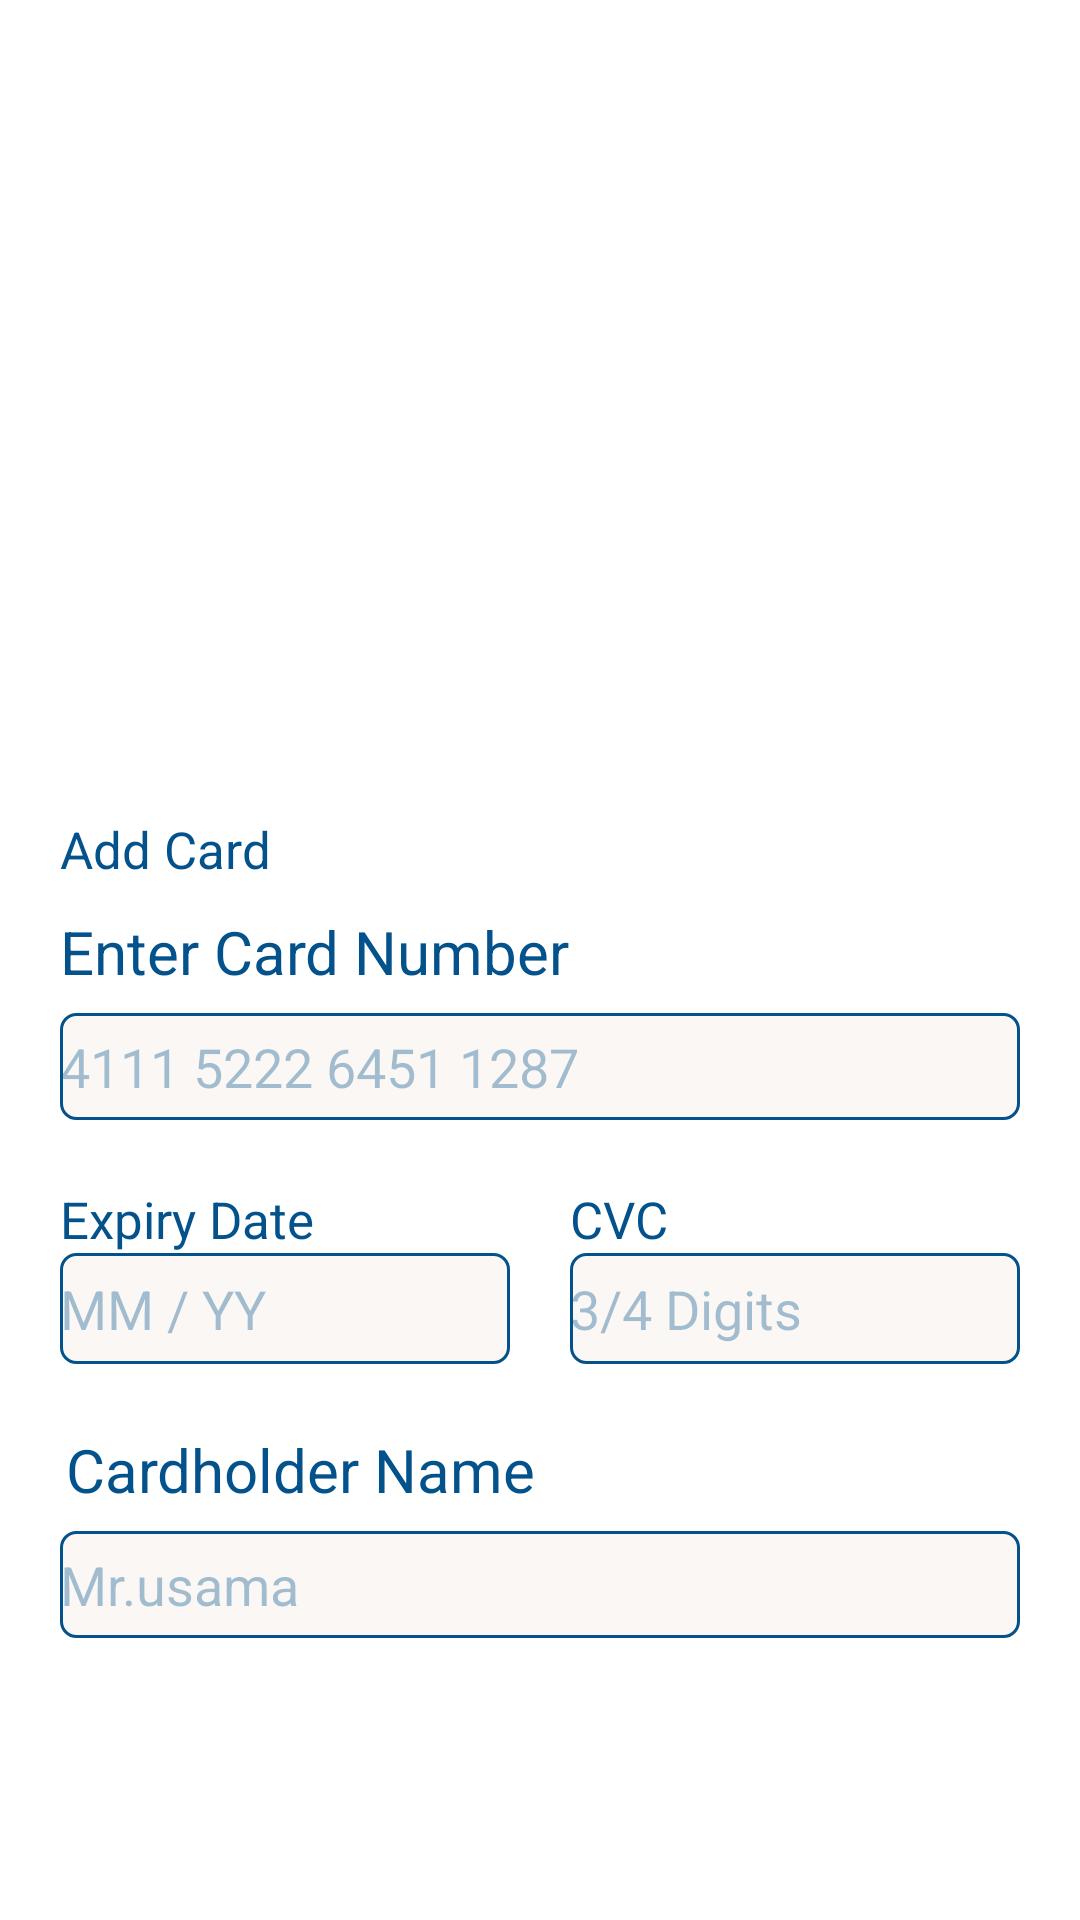

Android layout source for this screen:
<!-- AndroidManifest.xml: application theme Theme.LoadEase -->
<!-- res/layout/activity_wallet.xml -->
<?xml version="1.0" encoding="utf-8"?>
<LinearLayout
    xmlns:android="http://schemas.android.com/apk/res/android"
    xmlns:tools="http://schemas.android.com/tools"
    android:layout_width="match_parent"
    android:layout_height="match_parent"
    android:orientation="vertical"
    android:weightSum="4"
    android:background="@drawable/bg_signup"
    >

    <Space
        android:layout_width="wrap_content"
        android:layout_height="0dp"
        android:layout_weight="0.1"/>


    <LinearLayout
        android:layout_width="wrap_content"
        android:layout_height="0dp"
        android:layout_weight="0.25"
        android:layout_marginHorizontal="10dp"
        >

        <ImageView
            android:layout_width="30dp"
            android:layout_height="30dp"
            android:src="@drawable/ic_baseline_arrow_back_24"
            android:contentDescription="@string/todo" />
    </LinearLayout>

    <Space
        android:layout_width="match_parent"
        android:layout_height="0dp"
        android:layout_weight="0.35"/>

    <LinearLayout
        android:layout_width="match_parent"
        android:layout_height="0dp"
        android:layout_marginLeft="20dp"
        android:layout_weight="0.4"
        android:layout_marginStart="20dp">


        <TextView
            android:layout_width="wrap_content"
            android:layout_height="wrap_content"
            android:text="@string/wallet"
            android:textSize="30sp"
            android:textStyle="bold"
            android:textColor="@color/white"/>

    </LinearLayout>



    <LinearLayout
        android:layout_width="match_parent"
        android:layout_height="0dp"
        android:weightSum="8.5"
        android:layout_weight="2.9"
        android:paddingLeft="10dp"
        android:paddingEnd="10dp"
        android:background="@drawable/cardview_background"
        android:orientation="vertical"
        android:paddingRight="10dp">

        <Space
            android:layout_width="match_parent"
            android:layout_height="0dp"
            android:layout_weight="0.4"
            tools:ignore="NestedWeights" />






        <LinearLayout
            android:id="@+id/payment_show"
            android:layout_width="match_parent"
            android:layout_height="0dp"
            android:layout_marginHorizontal="60dp"
            android:gravity="center"
            android:background="@drawable/bg_wallet"
            android:layout_weight="1.2">

            <TextView
                android:layout_width="wrap_content"
                android:layout_height="wrap_content"
                android:textColor="@color/white"
                android:text="@string/_1050_00"
                android:textStyle="bold"
                android:textSize="20sp"/>

        </LinearLayout>

        <Space
            android:layout_width="match_parent"
            android:layout_height="0dp"
            android:layout_weight="0.3"/>

        <TextView
            android:layout_width="wrap_content"
            android:layout_height="wrap_content"
            android:text="@string/add_card"
            android:layout_marginHorizontal="10dp"
            android:textColor="@color/lightgray"
            android:textSize="17sp"
            />

        <Space
            android:layout_width="match_parent"
            android:layout_height="0dp"
            android:layout_weight="0.19"/>


        <LinearLayout
            android:layout_width="match_parent"
            android:layout_height="0dp"
            android:weightSum="1.5"
            android:layout_weight="1.5"
            android:orientation="vertical">

            <LinearLayout
                android:layout_width="match_parent"
                android:layout_height="0dp"
                android:layout_weight="0.67"
                android:layout_marginHorizontal="10dp">



                <TextView
                    android:layout_width="wrap_content"
                    android:layout_height="wrap_content"
                    android:text="@string/enter_card_number"
                    android:textColor="@color/lightgray"
                    android:textSize="20sp"
                    />


            </LinearLayout>


            <EditText
                android:background="@drawable/background_ed_txt"
                android:layout_width="match_parent"
                android:layout_height="0dp"
                android:layout_weight="0.7"
                android:maxLines="1"
                android:id="@+id/ed_card_num"
                android:textColorHint="@color/hint_color"
                android:hint="@string/_4111_5222_6451_1287"
                android:layout_marginHorizontal="10dp"
                 android:inputType="number"
                android:textColor="@color/lightgray"
                android:autoSizeMaxTextSize="15sp"
                android:autoSizeMinTextSize="10sp"
                android:autoSizeTextType="uniform"
                tools:targetApi="o"
                android:importantForAutofill="no" />
        </LinearLayout>

        <Space
            android:layout_width="match_parent"
            android:layout_height="0dp"
            android:layout_weight="0.3"/>

        <LinearLayout
            android:layout_width="match_parent"
            android:layout_height="0dp"
            android:weightSum="1.7"
            android:layout_weight="1.6"
            android:orientation="horizontal"
            android:baselineAligned="false">

            <LinearLayout
                android:layout_width="0dp"
                android:layout_height="match_parent"
                android:layout_weight="0.85"
                android:orientation="vertical">


                <TextView
                    android:layout_width="wrap_content"
                    android:layout_height="wrap_content"
                    android:layout_marginHorizontal="10dp"
                    android:textColor="@color/lightgray"
                    android:textSize="17sp"
                    android:text="@string/expiry_date"/>


                <EditText
                    android:background="@drawable/background_ed_txt"
                    android:layout_width="match_parent"
                    android:layout_height="37dp"
                    android:maxLines="1"
                    android:textColorHint="@color/hint_color"
                    android:hint="@string/mm_yy"
                    android:id="@+id/ed_expiry_date"
                    android:layout_marginHorizontal="10dp"
                    android:inputType="number"
                    android:textColor="@color/lightgray"
                    android:autoSizeMaxTextSize="15sp"
                    android:autoSizeMinTextSize="10sp"
                    android:autoSizeTextType="uniform"
                    tools:targetApi="o"
                    android:importantForAutofill="no" />


            </LinearLayout>


            <LinearLayout
                android:layout_width="0dp"
                android:layout_height="match_parent"
                android:layout_weight="0.85"
                android:orientation="vertical">




                <TextView
                    android:layout_width="wrap_content"
                    android:layout_height="wrap_content"
                    android:layout_marginHorizontal="10dp"
                    android:textColor="@color/lightgray"
                    android:textSize="17sp"
                    android:text="@string/cvc"/>


                <EditText
                    android:background="@drawable/background_ed_txt"
                    android:layout_width="match_parent"
                    android:layout_height="37dp"
                    android:maxLines="1"
                    android:textColorHint="@color/hint_color"
                    android:hint="@string/_3_4_digits"
                    android:id="@+id/ed_cvc"
                    android:layout_marginHorizontal="10dp"
                    android:inputType="number"
                    android:textColor="@color/lightgray"
                    android:autoSizeMaxTextSize="15sp"
                    android:autoSizeMinTextSize="10sp"
                    android:autoSizeTextType="uniform"
                    tools:targetApi="o" />


            </LinearLayout>




        </LinearLayout>

        <LinearLayout
            android:layout_width="match_parent"
            android:layout_height="0dp"
            android:weightSum="1.5"
            android:layout_weight="1.5"
            android:orientation="vertical">

            <LinearLayout
                android:layout_width="match_parent"
                android:layout_height="0dp"
                android:layout_weight="0.67"
                android:layout_marginHorizontal="12dp"
                android:orientation="horizontal">



                <TextView
                    android:layout_width="wrap_content"
                    android:layout_height="wrap_content"
                    android:text="@string/cardholder_name"
                    android:textColor="@color/lightgray"
                    android:textSize="20sp"
                    />


            </LinearLayout>



            <EditText
                android:background="@drawable/background_ed_txt"
                android:layout_width="match_parent"
                android:layout_height="0dp"
                android:layout_weight="0.7"
                android:maxLines="1"
                android:textColorHint="@color/hint_color"
                android:hint="@string/mr_usama"
                android:layout_marginHorizontal="10dp"
                android:inputType="textPersonName"
                android:id="@+id/ed_card_holderName"
                android:textColor="@color/lightgray"
                android:autoSizeMaxTextSize="15sp"
                android:autoSizeMinTextSize="10sp"
                android:autoSizeTextType="uniform"
                tools:targetApi="o"
                android:importantForAutofill="no" />
        </LinearLayout>

        <Space
            android:layout_width="match_parent"
            android:layout_height="0dp"
            android:layout_weight="0.3"/>

        <LinearLayout
            android:id="@+id/add_card"
            android:layout_width="match_parent"
            android:layout_height="0dp"
            android:layout_marginTop="10dp"
            android:layout_marginHorizontal="10dp"
            android:gravity="center"
            android:background="@drawable/bg_wallet"
            android:layout_weight="1">

            <TextView

                android:layout_width="wrap_content"
                android:layout_height="wrap_content"
                android:textColor="@color/white"
                android:text="@string/add_card"
                android:textStyle="bold"
                android:textSize="20sp"/>

        </LinearLayout>







    </LinearLayout>

</LinearLayout>
<!-- resources referenced by this layout -->
<resources>
  <color name="hint_color">#5C03528B</color>
  <color name="lightgray">#03528B</color>
  <color name="white">#FFFFFF</color>
  <!-- drawable background_ed_txt (drawable-v24) -->
  <?xml version="1.0" encoding="utf-8"?>
  <shape xmlns:android="http://schemas.android.com/apk/res/android">
  
      <solid android:color="@color/offwhite"/>
      <stroke android:color="#03528B" android:width="1dp"/>
      <corners android:topRightRadius="5dp" android:topLeftRadius="5dp"
          android:bottomRightRadius="5dp" android:bottomLeftRadius="5dp"
          />
  
  </shape>
  <!-- drawable cardview_background (drawable) -->
  <?xml version="1.0" encoding="utf-8"?>
  <shape xmlns:android="http://schemas.android.com/apk/res/android">
  
      <solid android:color="@color/white"/>
          <corners android:topLeftRadius="30dp"
              android:topRightRadius="30dp"/>
  
  
  
  </shape>
  <string name="_1050_00">1050.00</string>
  <string name="_3_4_digits"> 3/4 Digits</string>
  <string name="_4111_5222_6451_1287"> 4111 5222 6451 1287</string>
  <string name="add_card">Add Card</string>
  <string name="cardholder_name">Cardholder Name</string>
  <string name="cvc">CVC</string>
  <string name="enter_card_number">Enter Card Number</string>
  <string name="expiry_date">Expiry Date</string>
  <string name="mm_yy">MM / YY</string>
  <string name="mr_usama">Mr.usama</string>
  <string name="todo">TODO</string>
  <string name="wallet">Wallet</string>
  <style name="Theme.LoadEase" parent="Theme.MaterialComponents.DayNight.DarkActionBar">
          
          <item name="colorPrimary">@color/purple_500</item>
          <item name="colorPrimaryVariant">@color/purple_700</item>
          <item name="colorOnPrimary">@color/black</item>
  <item name="background">@android:color/transparent</item>
  
          
          <item name="colorSecondary">@color/teal_200</item>
          <item name="colorSecondaryVariant">@color/teal_700</item>
          <item name="colorOnSecondary">@color/black</item>
          
          <item name="android:statusBarColor" tools:targetApi="l">?attr/colorPrimaryVariant</item>
          
      </style>
  <color name="offwhite">#fbf7f5</color>
  <color name="purple_500">#FF6200EE</color>
  <color name="purple_700">#FF3700B3</color>
  <color name="black">#FF000000</color>
  <color name="teal_200">#FF03DAC5</color>
  <color name="teal_700">#FF018786</color>
</resources>
